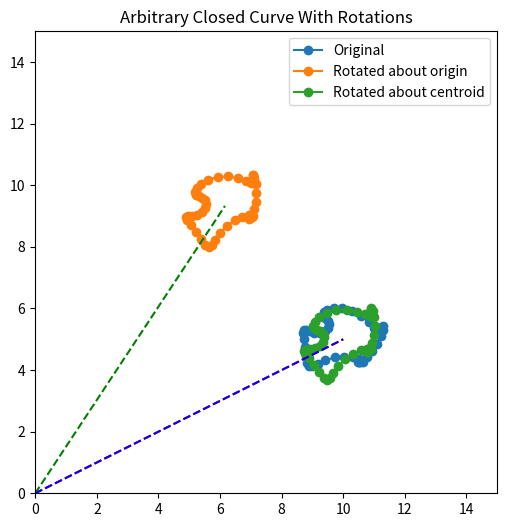

Here is the Python script that generated this plot:
import numpy as np
import matplotlib.pyplot as plt

# number of points
n = 50

# parameter t
t = np.linspace(0, 2*np.pi, n, endpoint=False)

# generate an arbitrary closed curve
x = 1.2*np.cos(t) + 0.3*np.sin(3*t) + 0.15*np.cos(5*t + 1.0) + 10
y = 0.8*np.sin(t) + 0.25*np.cos(4*t) + 0.1*np.sin(6*t + 0.7) + 5

pts = np.vstack([x, y]).T
mean_pts = np.mean(pts, axis=0)

# correct rotation matrix
theta = np.radians(30)
c, s = np.cos(theta), np.sin(theta)
R = np.array([[c, -s],
              [s,  c]])

# rotate around origin (this is what your pts2 intended)
pts2 = (R @ pts.T).T
mean_pts2 = np.mean(pts2, axis=0)

# rotate around centroid (this is pts3)
pts3 = pts - mean_pts
pts3 = (R @ pts3.T).T
pts3 += mean_pts
mean_pts3 = np.mean(pts3, axis=0)

# PLOT
plt.figure(figsize=(6,6))
plt.plot(pts[:,0],  pts[:,1],  '-o', label='Original')
plt.plot(pts2[:,0], pts2[:,1], '-o', label='Rotated about origin')
plt.plot(pts3[:,0], pts3[:,1], '-o', label='Rotated about centroid')

# draw centroid vectors
plt.plot([0, mean_pts[0]],  [0, mean_pts[1]],  'r--')
plt.plot([0, mean_pts2[0]], [0, mean_pts2[1]], 'g--')
plt.plot([0, mean_pts3[0]], [0, mean_pts3[1]], 'b--')

plt.legend()
plt.xlim(0, 15)
plt.ylim(0, 15)
plt.gca().set_aspect('equal', adjustable='box')
plt.title("Arbitrary Closed Curve With Rotations")
plt.show()
